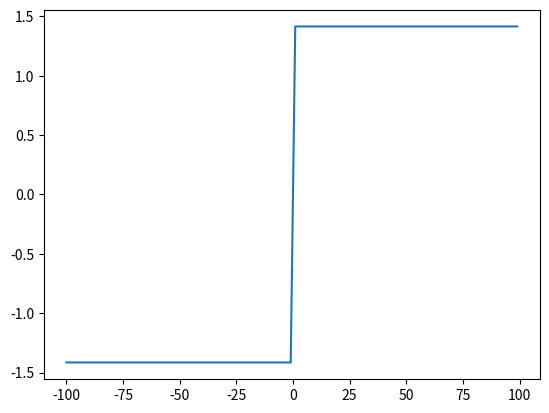

Generate this figure with matplotlib:
#imports
import numpy as np
import matplotlib.pyplot as plt
from sympy import *

#Function
def fun(x):
    return x**2 - 2

#Derivative
def d_fun(x):
    h = 1e-5
    return (fun(x+h)-fun(x-h))/(2*h)

#Newton-Raphson Method
def NRM(x):
    x = x - (fun(x)/d_fun(x)) if d_fun(x) != 0 else 0
    return x

#Repeated Newton-Raphson Method
def RNRM(x):
    for i in range(0,100):
        x = NRM(x)
    return x

#X and Y values dictionnary
x = []
for i in range(-100,100):
    x.append(i)
y = []
for i in range(-100,100):
    y.append(RNRM(i))
#Sketch
plt.plot(x,y)
plt.show()
